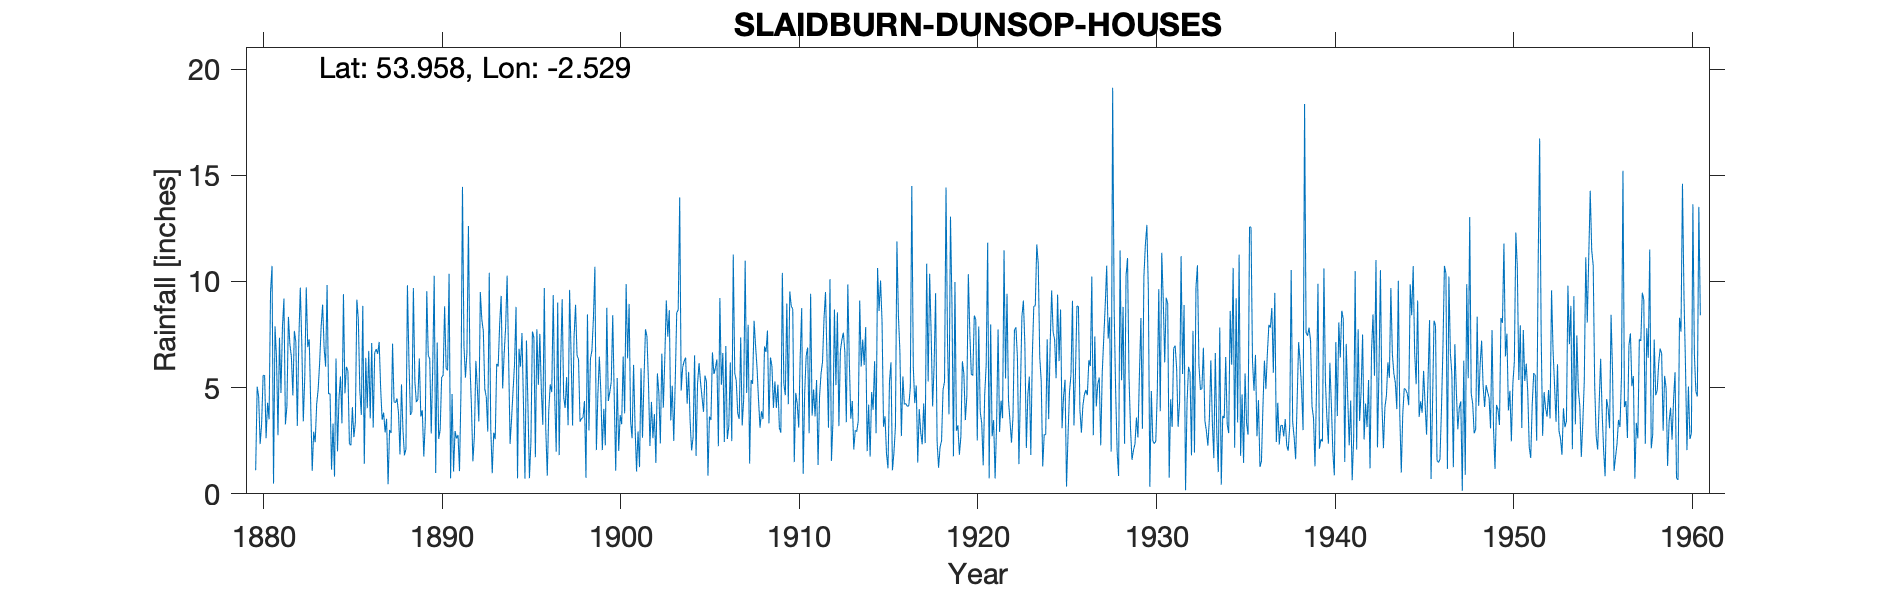

The table this chart was drawn from, first rows:
SLAIDBURN DUNSOP HOUSES, , , , , , , , , , , , , , , , , , , , , , , 
Grid ref, SD654515, Long, -2.529, Lat, 53.96, Elevation, 450, ft, , , , , , , , , , , , , , , 
Station no, 3079, , , , , , , , , , , , , , , , , , , , , , 
, 1880, 1881, 1882, 1883, 1884, 1885, 1886, 1887, 1888, 1889, 1890, 1891, 1892, 1893, 1894, 1895, 1896, 1897, 1898, 1899, 1900, 1901, 1902
January, 1.11, 0.48, 6.45, 7.27, 9.83, 4.73, 8.85, 4.98, 3.81, 4.32, 10.26, 4.7, 6.15, 2.93, 7.84, 4.2, 4.88, 1.82, 6.52, 10.69, 8.41, 3.41, 5.24
February, 5.04, 7.89, 4.63, 4.18, 4.7, 5.98, 1.41, 3.48, 1.85, 4.44, 0.98, 1.05, 4.17, 10.41, 10.27, 0.71, 3.25, 6.21, 6.33, 2.06, 4.57, 2.62, 2.25
March, 4.58, 6.41, 7.67, 1.08, 4.72, 5.77, 6.4, 3.83, 5.15, 6.37, 7.12, 2.96, 1.53, 3.1, 6.47, 7.22, 9.69, 9.16, 3.39, 4.66, 1.09, 6.07, 4.33
April, 2.34, 2.76, 7.16, 2.92, 1.14, 2.35, 4.03, 2.89, 3, 3.64, 2.59, 2.61, 2.71, 0.97, 2.35, 4.18, 3.02, 4.57, 3.55, 6.46, 5.45, 3.17, 2.62
May, 3.28, 7.35, 3.2, 2.43, 3.31, 2.28, 6.73, 3.53, 1.81, 3.93, 3.01, 2.77, 6.26, 2.88, 3.53, 0.74, 0.85, 4.04, 3.58, 4.78, 2.02, 1.05, 3.76
June, 5.57, 4.75, 7.25, 4.22, 0.81, 4.08, 3.55, 0.45, 2.11, 1.76, 5.48, 1.07, 4.96, 2.57, 4.86, 2.44, 3.94, 5.5, 4.37, 2.06, 3.71, 2.94, 1.45
July, 5.58, 7.86, 9.71, 4.92, 6.37, 2.67, 7.1, 3.01, 9.82, 3.38, 5.58, 4.89, 3.41, 6.12, 6.12, 7.64, 5.15, 3.23, 0.75, 4, 3.28, 1.26, 5.67
August, 2.62, 9.19, 7.06, 6.17, 2, 3.36, 3.12, 2.86, 6.3, 9.54, 8.83, 14.45, 9.5, 6, 8.8, 7.35, 4.79, 9.6, 8.45, 2.28, 6.46, 5.91, 4.74
September, 4.29, 3.27, 3.41, 7.86, 4.51, 9.14, 6.64, 7.07, 3.72, 6.51, 5.91, 6.96, 8.2, 8, 0.73, 1.72, 9.36, 6.56, 2.98, 8.76, 3.79, 2.64, 2.37
October, 3.51, 4.13, 5.5, 8.91, 5.53, 8.22, 6.81, 4.33, 3.85, 6.36, 5.81, 5.47, 7.68, 9.32, 6.83, 7.75, 4.57, 3.22, 6.36, 4.37, 9.88, 5.39, 6.6
November, 9.53, 8.33, 9.72, 6.88, 3.32, 4.87, 6.59, 4.29, 9.69, 2.84, 10.36, 6.66, 4.94, 4.96, 5.99, 5.13, 1.98, 7.4, 6.74, 4.78, 6.38, 7.75, 4.06
December, 10.73, 7.04, 6.91, 5.99, 9.4, 3.72, 7.15, 4.49, 5.27, 5.97, 0.73, 12.61, 4.56, 6.57, 7.57, 7.53, 9, 8.9, 8.25, 5.27, 8.94, 7.4, 6.41
Total, 58.18, 69.46, 78.67, 62.83, 55.64, 57.17, 68.38, 45.21, 56.38, 59.06, 66.66, 66.2, 64.07, 63.83, 71.36, 56.61, 60.48, 70.21, 61.27, 60.17, 63.98, 49.61, 49.5
